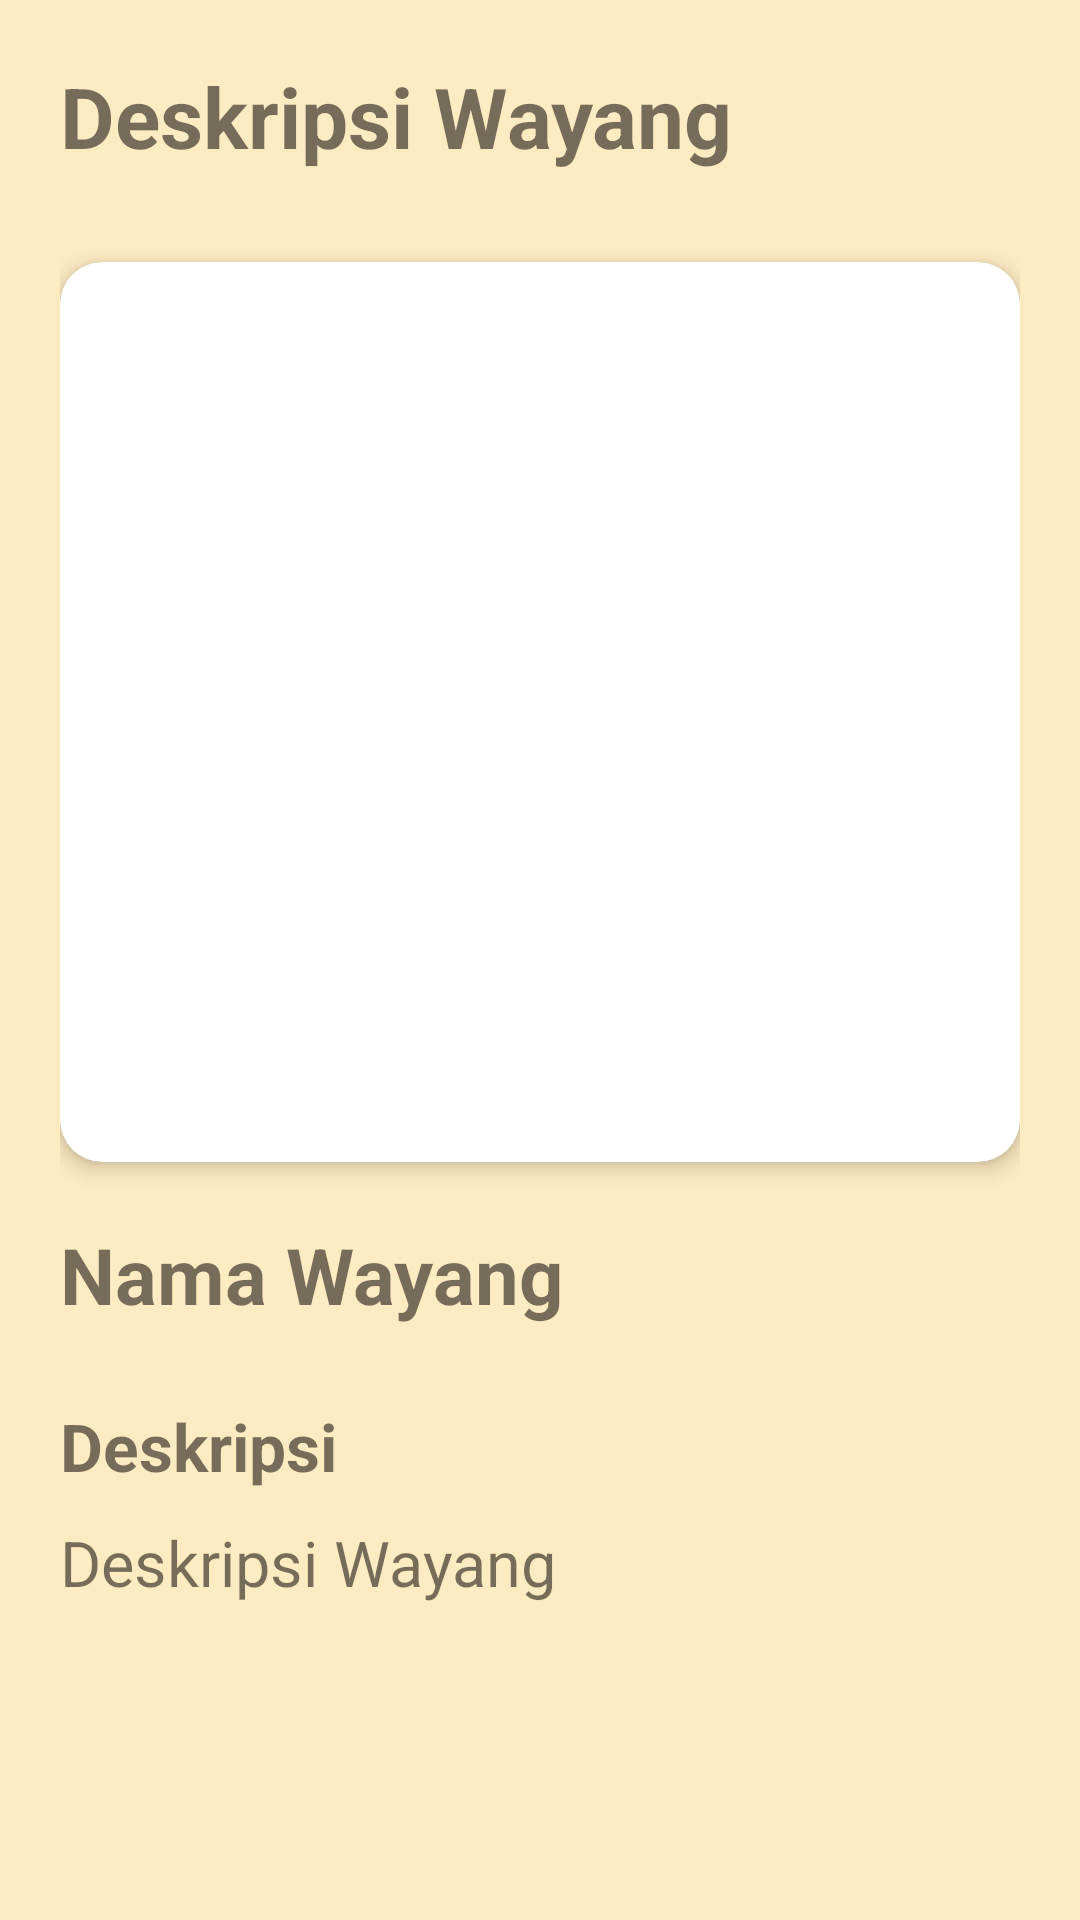

This screen was rendered from an Android layout file. Write that file and the resources it references.
<!-- AndroidManifest.xml: application theme Theme.MuseumWayangBanyumas -->
<!-- res/layout/activity_detail.xml -->
<?xml version="1.0" encoding="utf-8"?>
<LinearLayout xmlns:android="http://schemas.android.com/apk/res/android"
    xmlns:app="http://schemas.android.com/apk/res-auto"
    xmlns:tools="http://schemas.android.com/tools"
    android:layout_width="match_parent"
    android:layout_height="match_parent"
    android:padding="20dp"
    android:orientation="vertical"
    android:background="@color/warna_primer"
    tools:context=".DetailActivity">

    <TextView
        android:id="@+id/tv_judul_detail"
        android:layout_width="match_parent"
        android:layout_height="wrap_content"
        android:text="Deskripsi Wayang"
        android:textSize="28sp"
        android:textStyle="bold" />

    <androidx.cardview.widget.CardView
        android:layout_width="match_parent"
        android:layout_height="300dp"
        android:layout_marginTop="30dp"
        app:cardCornerRadius="14dp"
        app:cardElevation="4dp">

        <ImageView
            android:id="@+id/url_gambar_detail"
            android:layout_width="match_parent"
            android:layout_height="match_parent"
            android:scaleType="centerCrop"
            tools:srcCompat="@tools:sample/avatars"/>

    </androidx.cardview.widget.CardView>

    <TextView
        android:id="@+id/tv_nama_detail"
        android:layout_width="wrap_content"
        android:layout_height="wrap_content"
        android:layout_marginTop="20dp"
        android:textSize="26sp"
        android:textStyle="bold"
        android:text="Nama Wayang"/>

    <TextView
        android:id="@+id/tv_judul_desc_detail"
        android:layout_width="wrap_content"
        android:layout_height="wrap_content"
        android:layout_marginTop="25dp"
        android:textSize="22sp"
        android:textStyle="bold"
        android:text="Deskripsi"/>

    <TextView
        android:id="@+id/tv_deskripsi_detail"
        android:layout_width="wrap_content"
        android:layout_height="wrap_content"
        android:layout_marginTop="10dp"
        android:textSize="21sp"
        android:text="Deskripsi Wayang"/>


</LinearLayout>
<!-- resources referenced by this layout -->
<resources>
  <color name="warna_primer">#FFEBC2</color>
  <style name="Theme.MuseumWayangBanyumas" parent="Theme.MaterialComponents.DayNight.NoActionBar">
          
          <item name="colorPrimary">@color/warna_secondary</item>
          <item name="colorPrimaryVariant">@color/warna_primer</item>
          <item name="colorOnPrimary">@color/white</item>
          
          <item name="colorSecondary">@color/warna_secondary</item>
          <item name="colorSecondaryVariant">@color/warna_secondary</item>
          <item name="colorOnSecondary">@color/black</item>
          
          <item name="android:statusBarColor">?attr/colorPrimaryVariant</item>
          
      </style>
  <color name="warna_secondary">#2C4D7B</color>
  <color name="white">#FFFFFFFF</color>
  <color name="black">#FF000000</color>
</resources>
